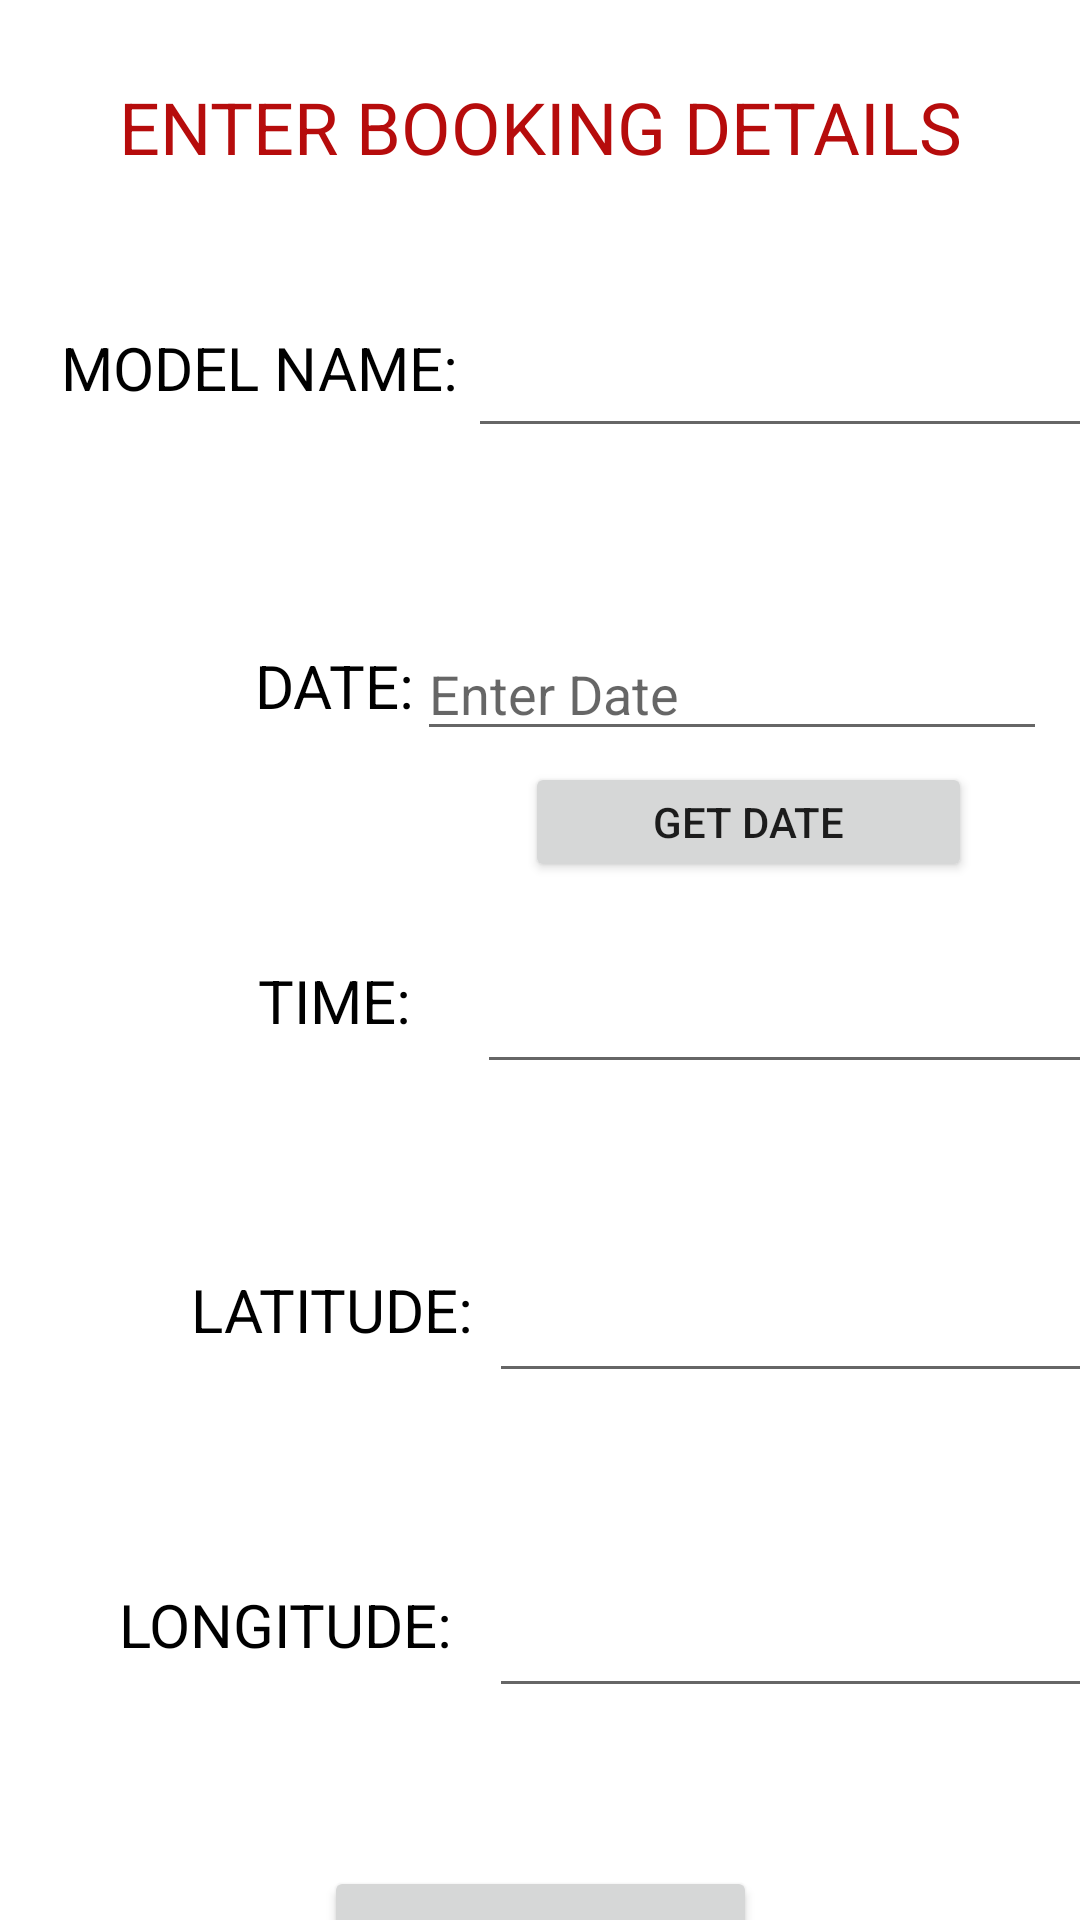

Android layout source for this screen:
<!-- AndroidManifest.xml: application theme Theme.FinalProject_4124 -->
<!-- res/layout/input_info.xml -->
<?xml version="1.0" encoding="utf-8"?>
<androidx.constraintlayout.widget.ConstraintLayout xmlns:android="http://schemas.android.com/apk/res/android"
    xmlns:app="http://schemas.android.com/apk/res-auto"
    xmlns:tools="http://schemas.android.com/tools"
    android:id="@+id/linearLayout"
    android:layout_width="match_parent"
    android:layout_height="match_parent"
    android:textAlignment="center">

    <TextView
        android:id="@+id/titlelabel"
        android:layout_width="307dp"
        android:layout_height="49dp"
        android:layout_marginTop="26dp"
        android:text="ENTER BOOKING DETAILS"
        android:textAlignment="center"
        android:textAllCaps="true"
        android:textAppearance="@style/TextAppearance.AppCompat.Body1"
        android:textColor="#B60C0C"
        android:textIsSelectable="false"
        android:textSize="24sp"
        app:layout_constraintEnd_toEndOf="parent"
        app:layout_constraintHorizontal_bias="0.5"
        app:layout_constraintStart_toStartOf="parent"
        app:layout_constraintTop_toTopOf="parent" />

    <TextView
        android:id="@+id/longitude"
        android:layout_width="136dp"
        android:layout_height="45dp"
        android:layout_marginStart="43dp"
        android:layout_marginTop="528dp"
        android:text="LONGITUDE:"
        android:textAlignment="center"
        android:textAllCaps="true"
        android:textColor="#000000"
        android:textSize="20sp"
        app:layout_constraintEnd_toStartOf="@+id/etlongitude"
        app:layout_constraintHorizontal_bias="0.5"
        app:layout_constraintStart_toStartOf="parent"
        app:layout_constraintTop_toTopOf="parent" />

    <EditText
        android:id="@+id/etlongitude"
        android:layout_width="wrap_content"
        android:layout_height="wrap_content"
        android:layout_marginTop="528dp"
        android:layout_marginEnd="3dp"
        android:ems="10"
        android:inputType="textPersonName"
        android:text=""
        android:textAlignment="center"
        app:layout_constraintEnd_toEndOf="parent"
        app:layout_constraintHorizontal_bias="0.5"
        app:layout_constraintStart_toEndOf="@+id/longitude"
        app:layout_constraintTop_toTopOf="parent" />

    <EditText
        android:id="@+id/etlatitude"
        android:layout_width="wrap_content"
        android:layout_height="wrap_content"
        android:layout_marginTop="423dp"
        android:layout_marginEnd="3dp"
        android:ems="10"
        android:inputType="textPersonName"
        android:text=""
        android:textAlignment="center"
        app:layout_constraintEnd_toEndOf="parent"
        app:layout_constraintHorizontal_bias="0.5"
        app:layout_constraintStart_toEndOf="@+id/latitude"
        app:layout_constraintTop_toTopOf="parent" />

    <TextView
        android:id="@+id/latitude"
        android:layout_width="105dp"
        android:layout_height="40dp"
        android:layout_marginStart="74dp"
        android:layout_marginTop="423dp"
        android:text="LATITUDE:"
        android:textAlignment="center"
        android:textAllCaps="true"
        android:textColor="#000000"
        android:textSize="20sp"
        app:layout_constraintEnd_toStartOf="@+id/etlatitude"
        app:layout_constraintHorizontal_bias="0.5"
        app:layout_constraintStart_toStartOf="parent"
        app:layout_constraintTop_toTopOf="parent" />

    <EditText
        android:id="@+id/etdate"
        android:layout_width="wrap_content"
        android:layout_height="wrap_content"
        android:layout_marginTop="209dp"
        android:layout_marginEnd="11dp"
        android:ems="10"
        android:hint="Enter Date"
        android:inputType="date"
        app:layout_constraintEnd_toEndOf="parent"
        app:layout_constraintTop_toTopOf="parent" />

    <Button
        android:id="@+id/getdate"
        android:layout_width="149dp"
        android:layout_height="40dp"
        android:layout_below="@+id/etdate"
        android:layout_marginTop="254dp"
        android:layout_marginEnd="36dp"
        android:text="Get Date"
        app:layout_constraintEnd_toEndOf="parent"
        app:layout_constraintTop_toTopOf="parent" />


    <EditText
        android:id="@+id/ettime"
        android:layout_width="wrap_content"
        android:layout_height="wrap_content"
        android:layout_marginTop="320dp"
        android:layout_marginEnd="11dp"
        android:ems="10"
        android:inputType="textPersonName"

        android:textAlignment="center"
        app:layout_constraintEnd_toEndOf="parent"
        app:layout_constraintHorizontal_bias="0.5"
        app:layout_constraintStart_toEndOf="@+id/time"
        app:layout_constraintTop_toTopOf="parent" />

    <EditText
        android:id="@+id/etmodelname"
        android:layout_width="wrap_content"
        android:layout_height="wrap_content"
        android:layout_marginTop="108dp"
        android:layout_marginEnd="7dp"
        android:ems="10"
        android:inputType="textPersonName"
        android:text=""
        android:textAlignment="center"
        app:layout_constraintEnd_toEndOf="parent"
        app:layout_constraintHorizontal_bias="0.5"
        app:layout_constraintStart_toEndOf="@+id/modelname"
        app:layout_constraintTop_toTopOf="parent" />

    <TextView
        android:id="@+id/modelname"
        android:layout_width="139dp"
        android:layout_height="43dp"
        android:layout_marginStart="30dp"
        android:layout_marginTop="109dp"
        android:text="Model Name:"
        android:textAlignment="center"
        android:textAllCaps="true"
        android:textColor="#000000"
        android:textSize="20sp"
        app:layout_constraintEnd_toStartOf="@+id/etmodelname"
        app:layout_constraintHorizontal_bias="0.5"
        app:layout_constraintStart_toStartOf="parent"
        app:layout_constraintTop_toTopOf="parent" />

    <TextView
        android:id="@+id/date"
        android:layout_width="95dp"
        android:layout_height="39dp"
        android:layout_marginStart="84dp"
        android:layout_marginTop="215dp"
        android:text="Date:"
        android:textAlignment="center"
        android:textAllCaps="true"
        android:textColor="#000000"
        android:textSize="20sp"
        app:layout_constraintEnd_toStartOf="@+id/etdate"
        app:layout_constraintHorizontal_bias="0.5"
        app:layout_constraintStart_toStartOf="parent"
        app:layout_constraintTop_toTopOf="parent" />

    <TextView
        android:id="@+id/time"
        android:layout_width="95dp"
        android:layout_height="39dp"
        android:layout_marginStart="84dp"
        android:layout_marginTop="320dp"
        android:text="Time:"
        android:textAlignment="center"
        android:textAllCaps="true"
        android:textColor="#000000"
        android:textSize="20sp"
        app:layout_constraintEnd_toStartOf="@+id/ettime"
        app:layout_constraintHorizontal_bias="0.5"
        app:layout_constraintStart_toStartOf="parent"
        app:layout_constraintTop_toTopOf="parent" />

    <Button
        android:id="@+id/submit"
        android:layout_width="wrap_content"
        android:layout_height="wrap_content"
        android:layout_marginTop="622dp"
        android:text="SAVE AND SUBMIT"
        app:layout_constraintEnd_toEndOf="parent"
        app:layout_constraintHorizontal_bias="0.5"
        app:layout_constraintStart_toStartOf="parent"
        app:layout_constraintTop_toTopOf="parent" />

</androidx.constraintlayout.widget.ConstraintLayout>
<!-- resources referenced by this layout -->
<resources>
  <style name="Theme.FinalProject_4124" parent="Theme.MaterialComponents.DayNight.DarkActionBar">
          
          <item name="colorPrimary">@color/purple_500</item>
          <item name="colorPrimaryVariant">@color/purple_700</item>
          <item name="colorOnPrimary">@color/white</item>
          
          <item name="colorSecondary">@color/teal_200</item>
          <item name="colorSecondaryVariant">@color/teal_700</item>
          <item name="colorOnSecondary">@color/black</item>
          
          <item name="android:statusBarColor" tools:targetApi="l">?attr/colorPrimaryVariant</item>
          
      </style>
  <!-- not gathered from this repository: default colours our renderer supplied (Android Studio template values) -->
  <color name="purple_500">#FF6200EE</color>
  <color name="purple_700">#FF3700B3</color>
  <color name="teal_200">#FF03DAC5</color>
  <color name="teal_700">#FF018786</color>
  <color name="black">#FF000000</color>
  <color name="white">#FFFFFFFF</color>
</resources>
